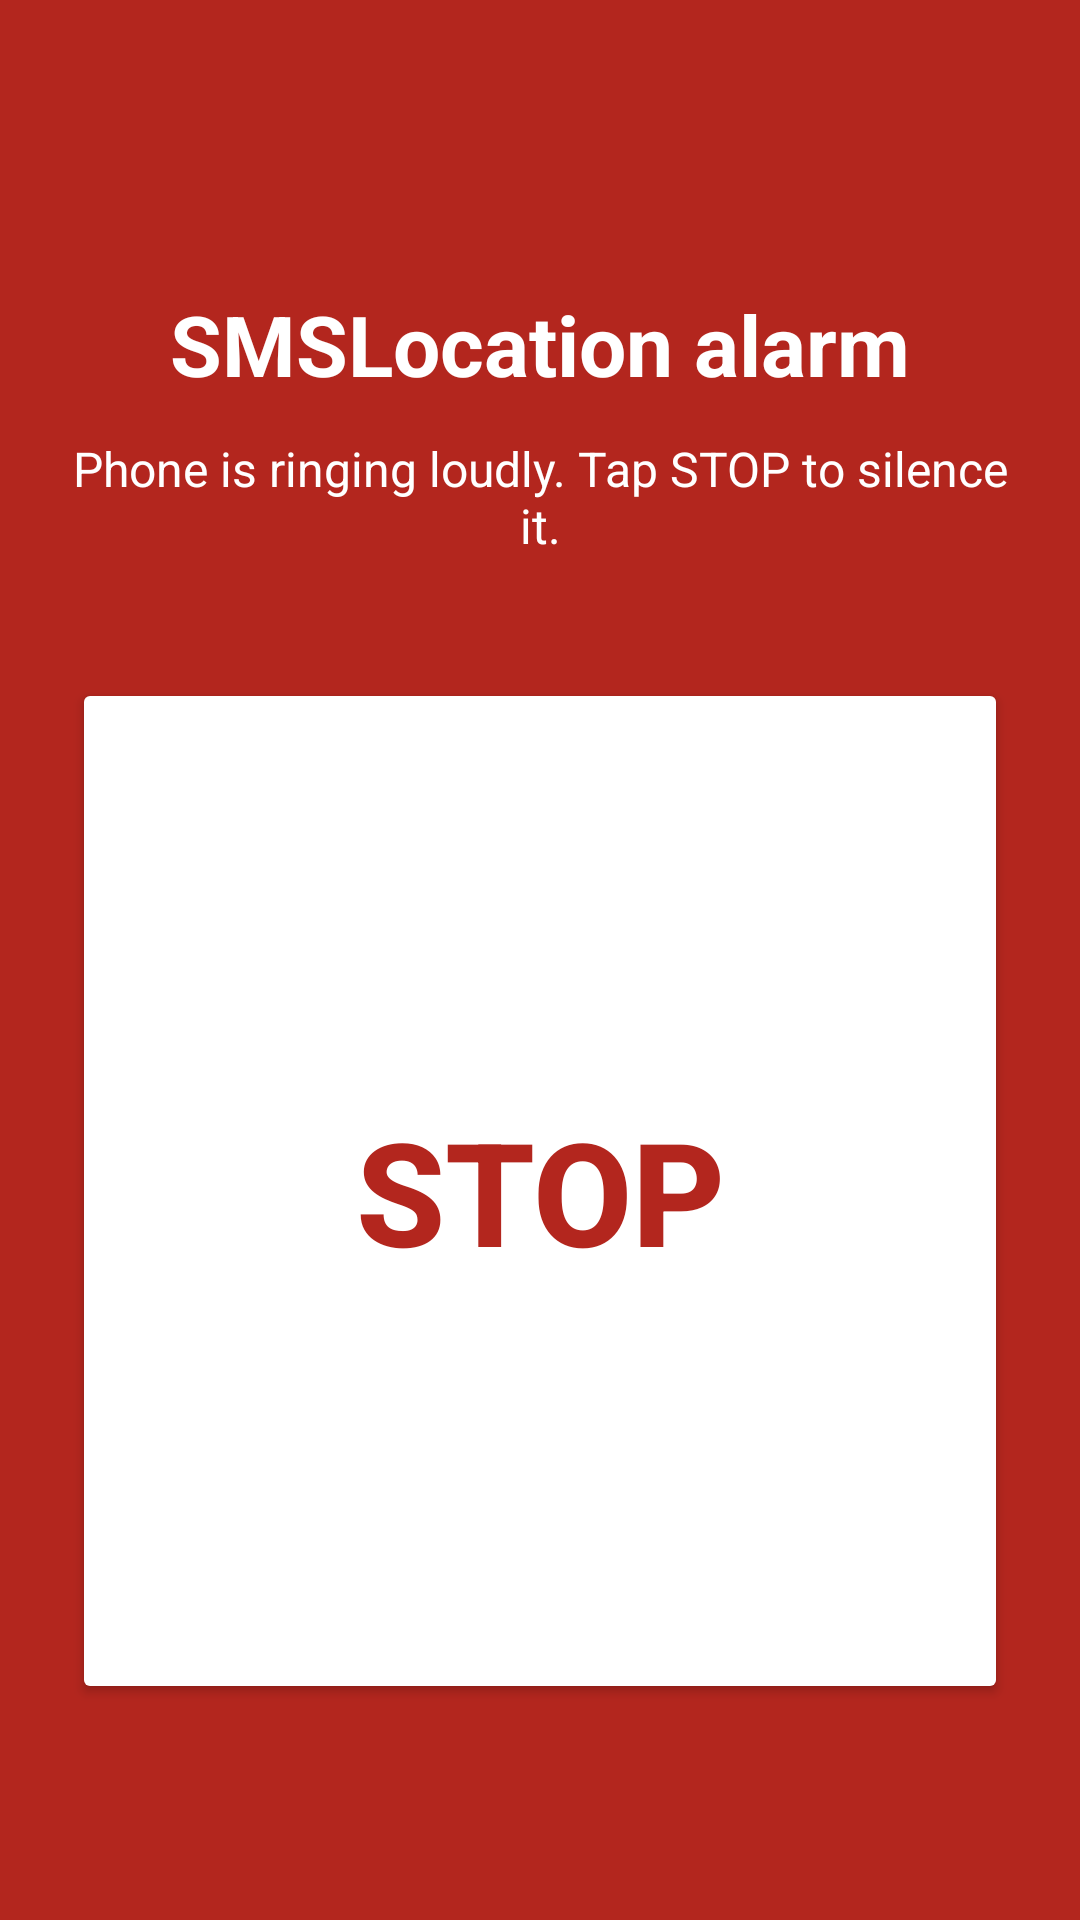

Produce the Android XML layout that renders to this screen, including the resource entries it uses.
<!-- AndroidManifest.xml: activity theme AppTheme.Alarm -->
<!-- res/layout/activity_alarm.xml -->
<?xml version="1.0" encoding="utf-8"?>
<LinearLayout xmlns:android="http://schemas.android.com/apk/res/android"
    xmlns:tools="http://schemas.android.com/tools"
    android:layout_width="match_parent"
    android:layout_height="match_parent"
    android:background="@color/alarm_background"
    android:gravity="center_horizontal"
    android:orientation="vertical"
    android:padding="24dp"
    tools:context=".activity.AlarmActivity">

    <TextView
        android:id="@+id/alarm_title"
        android:layout_width="wrap_content"
        android:layout_height="wrap_content"
        android:layout_marginTop="72dp"
        android:gravity="center"
        android:text="@string/alarm_notification_title"
        android:textColor="@color/alarm_foreground"
        android:textSize="28sp"
        android:textStyle="bold" />

    <TextView
        android:id="@+id/alarm_text"
        android:layout_width="wrap_content"
        android:layout_height="wrap_content"
        android:layout_marginTop="12dp"
        android:layout_marginBottom="24dp"
        android:gravity="center"
        android:text="@string/alarm_notification_text"
        android:textColor="@color/alarm_foreground"
        android:textSize="16sp" />

    <Button
        android:id="@+id/stop_alarm_button"
        android:layout_width="match_parent"
        android:layout_height="0dp"
        android:layout_weight="1"
        android:layout_marginTop="16dp"
        android:layout_marginBottom="48dp"
        android:backgroundTint="@color/alarm_foreground"
        android:text="@string/stop_alarm_button"
        android:textColor="@color/alarm_background"
        android:textSize="48sp"
        android:textStyle="bold" />

</LinearLayout>
<!-- resources referenced by this layout -->
<resources>
  <color name="alarm_background">#B3261E</color>
  <color name="alarm_foreground">#FFFFFF</color>
  <string name="alarm_notification_text">Phone is ringing loudly. Tap STOP to silence it.</string>
  <string name="alarm_notification_title">SMSLocation alarm</string>
  <string name="stop_alarm_button">STOP</string>
  <style name="AppTheme.Alarm" parent="Theme.AppCompat.NoActionBar">
          <item name="android:windowBackground">@color/alarm_background</item>
          <item name="android:statusBarColor">@color/alarm_background</item>
          <item name="android:navigationBarColor">@color/alarm_background</item>
      </style>
</resources>
